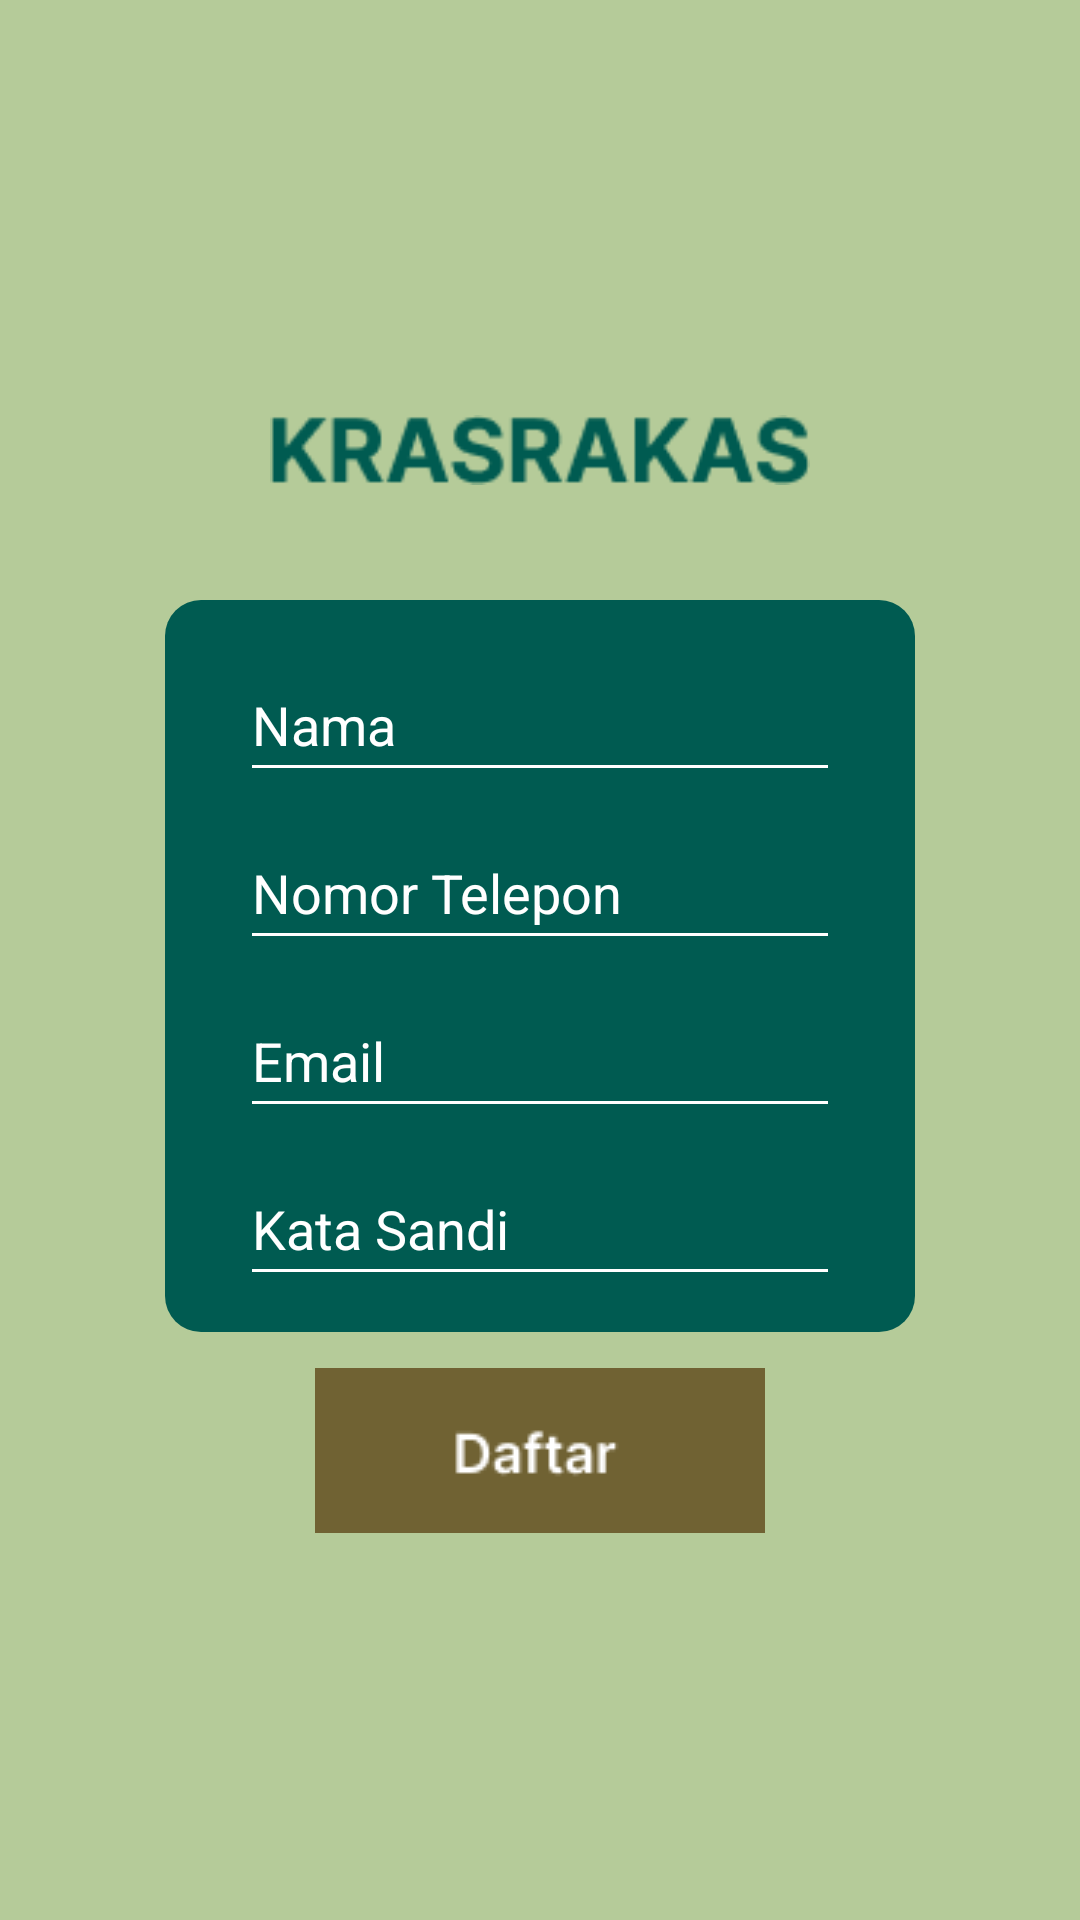

Write the Android layout XML for this screen, with the resource values it uses.
<!-- AndroidManifest.xml: application theme Theme.Kasrakas -->
<!-- res/layout/signup.xml -->
<?xml version="1.0" encoding="utf-8"?>
<RelativeLayout xmlns:android="http://schemas.android.com/apk/res/android"
    xmlns:tools="http://schemas.android.com/tools"
    android:layout_width="match_parent"
    android:layout_height="match_parent"
    tools:context=".MainActivity"
    android:background="#B5CB99">

    <ImageView
        android:id="@+id/krasrakas"
        android:layout_width="180dp"
        android:layout_height="100dp"
        android:layout_centerHorizontal="true"
        android:layout_marginTop="100dp"
        android:src="@drawable/kasrakas"
        tools:ignore="MissingConstraints"
        android:importantForAccessibility="no">
    </ImageView>


    <RelativeLayout
        android:id="@+id/myFraming"
        android:layout_width="250dp"
        android:layout_height="wrap_content"
        android:layout_below="@+id/krasrakas"
        android:layout_gravity="center_horizontal"
        android:background="@drawable/rounded_background"
        android:layout_centerInParent="true"
        android:paddingBottom="12dp"
        >

        <EditText
            android:id="@+id/name"
            android:layout_width="200dp"
            android:layout_height="wrap_content"
            android:layout_gravity="center_horizontal"
            android:layout_centerHorizontal="true"
            android:layout_marginTop="16dp"
            android:autofillHints="Nama Lengkap"
            android:hint="@string/nama"
            android:inputType="text"
            android:minHeight="48dp"
            android:textColor="#FFFFFF"
            android:textColorHint="#FFFFFF"
            android:backgroundTint="#FFFFFF"/>

        <EditText
            android:id="@+id/phone"
            android:layout_width="200dp"
            android:layout_centerHorizontal="true"
            android:layout_height="wrap_content"
            android:layout_below="@+id/name"
            android:layout_gravity="center_horizontal"
            android:layout_marginTop="8dp"
            android:autofillHints="nomor telepon"
            android:hint="@string/nomor_telepon"
            android:inputType="phone"
            android:minHeight="48dp"
            android:textColor="#FFFFFF"
            android:textColorHint="#FFFFFF"
            android:backgroundTint="#FFFFFF"/>

        <EditText
            android:id="@+id/email"
            android:layout_width="200dp"
            android:layout_centerHorizontal="true"
            android:layout_height="wrap_content"
            android:layout_below="@+id/phone"
            android:layout_gravity="center_horizontal"
            android:layout_marginTop="8dp"
            android:autofillHints="email"
            android:hint="@string/email"
            android:inputType="textEmailAddress"
            android:minHeight="48dp"
            android:textColor="#FFFFFF"
            android:textColorHint="#FFFFFF"
            android:backgroundTint="#FFFFFF"/>

        <EditText
            android:id="@+id/password"
            android:layout_width="200dp"
            android:layout_centerHorizontal="true"
            android:layout_height="wrap_content"
            android:layout_below="@+id/email"
            android:layout_gravity="center_horizontal"
            android:layout_marginTop="8dp"
            android:autofillHints="Kata sandi"
            android:hint="@string/kata_sandi"
            android:inputType="textPassword"
            android:minHeight="48dp"
            android:textColor="#FFFFFF"
            android:textColorHint="#FFFFFF"
            android:backgroundTint="#FFFFFF"/>

    </RelativeLayout>

    <ImageButton
        android:id="@+id/daftar"
        android:layout_width="150dp"
        android:layout_height="wrap_content"
        android:layout_below="@id/myFraming"
        android:layout_centerHorizontal="true"
        android:src="@drawable/daftar"
        android:contentDescription="Image Button"
        android:layout_marginTop="12dp"
        android:background="@null"
        android:layout_centerInParent="true"
        tools:ignore="NotSibling" />


</RelativeLayout>
<!-- resources referenced by this layout -->
<resources>
  <!-- drawable daftar: png bitmap (drawable, 1521 bytes) -->
  <!-- drawable kasrakas: png bitmap (drawable, 2787 bytes) -->
  <!-- drawable rounded_background (drawable) -->
  <shape xmlns:android="http://schemas.android.com/apk/res/android">
      <solid android:color="#005B51" /> 
      <corners android:radius="12dp" /> 
  </shape>
  <string name="email">Email</string>
  <string name="kata_sandi">Kata Sandi</string>
  <string name="nama">Nama</string>
  <string name="nomor_telepon">Nomor Telepon</string>
  <style name="Theme.Kasrakas" parent="Base.Theme.Kasrakas" />
  <style name="Base.Theme.Kasrakas" parent="Theme.Material3.DayNight.NoActionBar">
          
          
      </style>
</resources>
